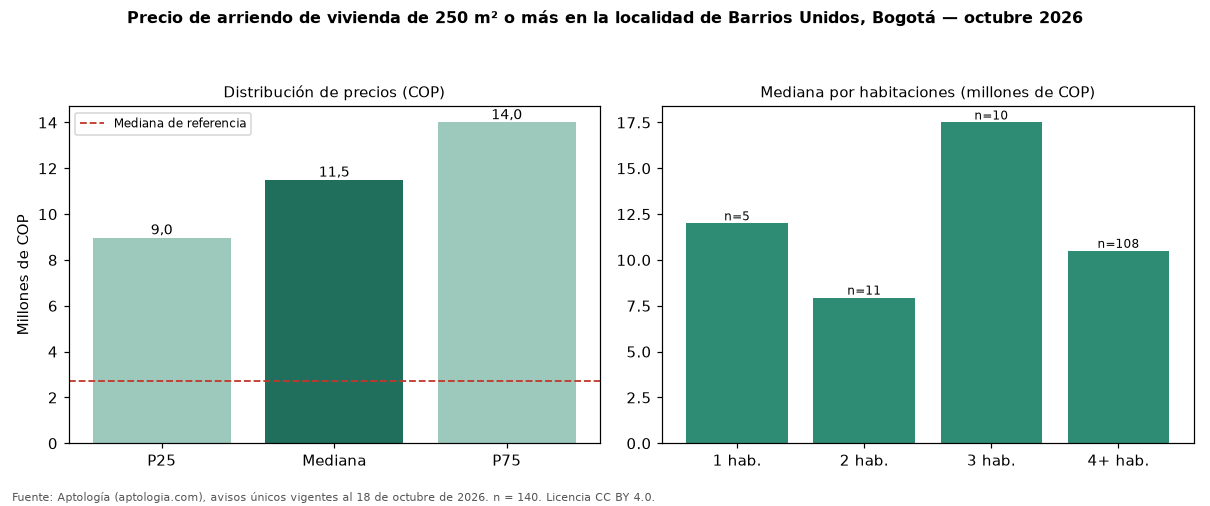

Data behind this chart, as committed beside it:
seccion, metrica, valor_cop, n
precio, p25, 8975000, 140
precio, mediana, 11495000, 140
precio, p75, 14000000, 140
cop_por_m2, p25, 25758, 140
cop_por_m2, mediana, 31088, 140
cop_por_m2, p75, 36861, 140
area, area_mediana_m2, 330.0, 140
habitaciones, 1, 12000000, 5
habitaciones, 2, 7950000, 11
habitaciones, 3, 17500000, 10
habitaciones, 4+, 10500000, 108
administracion, mediana, 1000000, 9
estrato, moda, 4, 
parqueadero, porcentaje_con_parqueadero, 81.4, 140
referencia, mediana_referencia, 2700000, 927
referencia, mediana_cop_por_m2_referencia, 53408, 927
